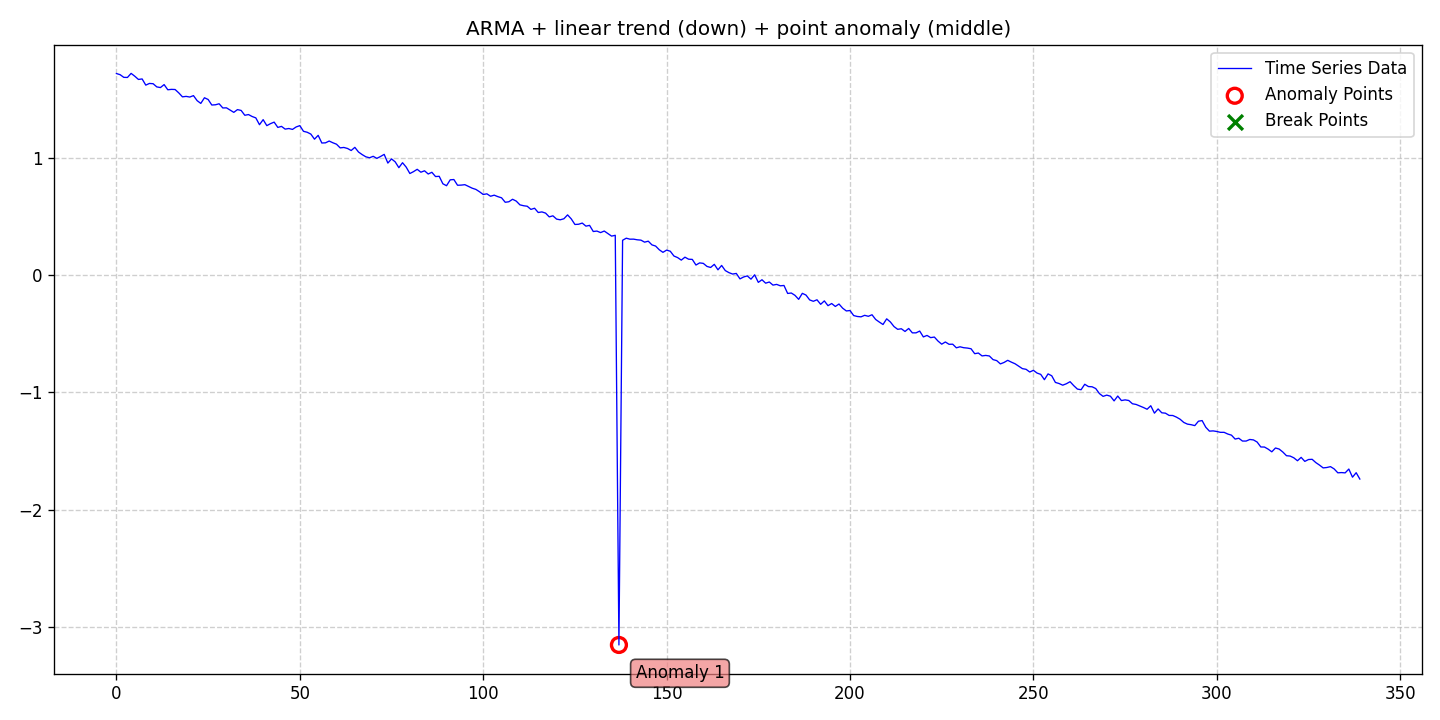

Values plotted in this chart, from the file beside it:
date, data, stationary, det_lin_up, det_lin_down, det_quad, det_cubic, det_exp, det_damped, stoc_trend, volatility, single_seas, multiple_seas, point_anom_single, point_anom_multi, collect_anom, context_anom, mean_shift, var_shift, trend_shift, point_anom_count, point_anom_location, point_anom_point, collect_anom_count
2020-01-01, 1.719, 0, 0, 1, 0, 0, 0, 0, 0, 0, 0, 0, 1, 0, 0, 0, 0, 0, 0, 1, middle, [137], 0
2020-01-02, 1.709, 0, 0, 1, 0, 0, 0, 0, 0, 0, 0, 0, 1, 0, 0, 0, 0, 0, 0, 1, middle, [137], 0
2020-01-03, 1.686, 0, 0, 1, 0, 0, 0, 0, 0, 0, 0, 0, 1, 0, 0, 0, 0, 0, 0, 1, middle, [137], 0
2020-01-04, 1.685, 0, 0, 1, 0, 0, 0, 0, 0, 0, 0, 0, 1, 0, 0, 0, 0, 0, 0, 1, middle, [137], 0
2020-01-05, 1.72, 0, 0, 1, 0, 0, 0, 0, 0, 0, 0, 0, 1, 0, 0, 0, 0, 0, 0, 1, middle, [137], 0
2020-01-06, 1.696, 0, 0, 1, 0, 0, 0, 0, 0, 0, 0, 0, 1, 0, 0, 0, 0, 0, 0, 1, middle, [137], 0
2020-01-07, 1.668, 0, 0, 1, 0, 0, 0, 0, 0, 0, 0, 0, 1, 0, 0, 0, 0, 0, 0, 1, middle, [137], 0
2020-01-08, 1.673, 0, 0, 1, 0, 0, 0, 0, 0, 0, 0, 0, 1, 0, 0, 0, 0, 0, 0, 1, middle, [137], 0
2020-01-09, 1.62, 0, 0, 1, 0, 0, 0, 0, 0, 0, 0, 0, 1, 0, 0, 0, 0, 0, 0, 1, middle, [137], 0
2020-01-10, 1.634, 0, 0, 1, 0, 0, 0, 0, 0, 0, 0, 0, 1, 0, 0, 0, 0, 0, 0, 1, middle, [137], 0
2020-01-11, 1.632, 0, 0, 1, 0, 0, 0, 0, 0, 0, 0, 0, 1, 0, 0, 0, 0, 0, 0, 1, middle, [137], 0
2020-01-12, 1.605, 0, 0, 1, 0, 0, 0, 0, 0, 0, 0, 0, 1, 0, 0, 0, 0, 0, 0, 1, middle, [137], 0
2020-01-13, 1.599, 0, 0, 1, 0, 0, 0, 0, 0, 0, 0, 0, 1, 0, 0, 0, 0, 0, 0, 1, middle, [137], 0
2020-01-14, 1.624, 0, 0, 1, 0, 0, 0, 0, 0, 0, 0, 0, 1, 0, 0, 0, 0, 0, 0, 1, middle, [137], 0
2020-01-15, 1.58, 0, 0, 1, 0, 0, 0, 0, 0, 0, 0, 0, 1, 0, 0, 0, 0, 0, 0, 1, middle, [137], 0
2020-01-16, 1.584, 0, 0, 1, 0, 0, 0, 0, 0, 0, 0, 0, 1, 0, 0, 0, 0, 0, 0, 1, middle, [137], 0
2020-01-17, 1.582, 0, 0, 1, 0, 0, 0, 0, 0, 0, 0, 0, 1, 0, 0, 0, 0, 0, 0, 1, middle, [137], 0
2020-01-18, 1.553, 0, 0, 1, 0, 0, 0, 0, 0, 0, 0, 0, 1, 0, 0, 0, 0, 0, 0, 1, middle, [137], 0
2020-01-19, 1.52, 0, 0, 1, 0, 0, 0, 0, 0, 0, 0, 0, 1, 0, 0, 0, 0, 0, 0, 1, middle, [137], 0
2020-01-20, 1.524, 0, 0, 1, 0, 0, 0, 0, 0, 0, 0, 0, 1, 0, 0, 0, 0, 0, 0, 1, middle, [137], 0
2020-01-21, 1.518, 0, 0, 1, 0, 0, 0, 0, 0, 0, 0, 0, 1, 0, 0, 0, 0, 0, 0, 1, middle, [137], 0
2020-01-22, 1.53, 0, 0, 1, 0, 0, 0, 0, 0, 0, 0, 0, 1, 0, 0, 0, 0, 0, 0, 1, middle, [137], 0
2020-01-23, 1.487, 0, 0, 1, 0, 0, 0, 0, 0, 0, 0, 0, 1, 0, 0, 0, 0, 0, 0, 1, middle, [137], 0
2020-01-24, 1.464, 0, 0, 1, 0, 0, 0, 0, 0, 0, 0, 0, 1, 0, 0, 0, 0, 0, 0, 1, middle, [137], 0
2020-01-25, 1.512, 0, 0, 1, 0, 0, 0, 0, 0, 0, 0, 0, 1, 0, 0, 0, 0, 0, 0, 1, middle, [137], 0
2020-01-26, 1.497, 0, 0, 1, 0, 0, 0, 0, 0, 0, 0, 0, 1, 0, 0, 0, 0, 0, 0, 1, middle, [137], 0
2020-01-27, 1.45, 0, 0, 1, 0, 0, 0, 0, 0, 0, 0, 0, 1, 0, 0, 0, 0, 0, 0, 1, middle, [137], 0
2020-01-28, 1.452, 0, 0, 1, 0, 0, 0, 0, 0, 0, 0, 0, 1, 0, 0, 0, 0, 0, 0, 1, middle, [137], 0
2020-01-29, 1.461, 0, 0, 1, 0, 0, 0, 0, 0, 0, 0, 0, 1, 0, 0, 0, 0, 0, 0, 1, middle, [137], 0
2020-01-30, 1.425, 0, 0, 1, 0, 0, 0, 0, 0, 0, 0, 0, 1, 0, 0, 0, 0, 0, 0, 1, middle, [137], 0
2020-01-31, 1.426, 0, 0, 1, 0, 0, 0, 0, 0, 0, 0, 0, 1, 0, 0, 0, 0, 0, 0, 1, middle, [137], 0
2020-02-01, 1.406, 0, 0, 1, 0, 0, 0, 0, 0, 0, 0, 0, 1, 0, 0, 0, 0, 0, 0, 1, middle, [137], 0
2020-02-02, 1.388, 0, 0, 1, 0, 0, 0, 0, 0, 0, 0, 0, 1, 0, 0, 0, 0, 0, 0, 1, middle, [137], 0
2020-02-03, 1.411, 0, 0, 1, 0, 0, 0, 0, 0, 0, 0, 0, 1, 0, 0, 0, 0, 0, 0, 1, middle, [137], 0
2020-02-04, 1.404, 0, 0, 1, 0, 0, 0, 0, 0, 0, 0, 0, 1, 0, 0, 0, 0, 0, 0, 1, middle, [137], 0
2020-02-05, 1.363, 0, 0, 1, 0, 0, 0, 0, 0, 0, 0, 0, 1, 0, 0, 0, 0, 0, 0, 1, middle, [137], 0
2020-02-06, 1.369, 0, 0, 1, 0, 0, 0, 0, 0, 0, 0, 0, 1, 0, 0, 0, 0, 0, 0, 1, middle, [137], 0
2020-02-07, 1.352, 0, 0, 1, 0, 0, 0, 0, 0, 0, 0, 0, 1, 0, 0, 0, 0, 0, 0, 1, middle, [137], 0
2020-02-08, 1.34, 0, 0, 1, 0, 0, 0, 0, 0, 0, 0, 0, 1, 0, 0, 0, 0, 0, 0, 1, middle, [137], 0
2020-02-09, 1.282, 0, 0, 1, 0, 0, 0, 0, 0, 0, 0, 0, 1, 0, 0, 0, 0, 0, 0, 1, middle, [137], 0
2020-02-10, 1.325, 0, 0, 1, 0, 0, 0, 0, 0, 0, 0, 0, 1, 0, 0, 0, 0, 0, 0, 1, middle, [137], 0
2020-02-11, 1.274, 0, 0, 1, 0, 0, 0, 0, 0, 0, 0, 0, 1, 0, 0, 0, 0, 0, 0, 1, middle, [137], 0
2020-02-12, 1.291, 0, 0, 1, 0, 0, 0, 0, 0, 0, 0, 0, 1, 0, 0, 0, 0, 0, 0, 1, middle, [137], 0
2020-02-13, 1.304, 0, 0, 1, 0, 0, 0, 0, 0, 0, 0, 0, 1, 0, 0, 0, 0, 0, 0, 1, middle, [137], 0
2020-02-14, 1.259, 0, 0, 1, 0, 0, 0, 0, 0, 0, 0, 0, 1, 0, 0, 0, 0, 0, 0, 1, middle, [137], 0
2020-02-15, 1.268, 0, 0, 1, 0, 0, 0, 0, 0, 0, 0, 0, 1, 0, 0, 0, 0, 0, 0, 1, middle, [137], 0
2020-02-16, 1.245, 0, 0, 1, 0, 0, 0, 0, 0, 0, 0, 0, 1, 0, 0, 0, 0, 0, 0, 1, middle, [137], 0
2020-02-17, 1.25, 0, 0, 1, 0, 0, 0, 0, 0, 0, 0, 0, 1, 0, 0, 0, 0, 0, 0, 1, middle, [137], 0
2020-02-18, 1.242, 0, 0, 1, 0, 0, 0, 0, 0, 0, 0, 0, 1, 0, 0, 0, 0, 0, 0, 1, middle, [137], 0
2020-02-19, 1.263, 0, 0, 1, 0, 0, 0, 0, 0, 0, 0, 0, 1, 0, 0, 0, 0, 0, 0, 1, middle, [137], 0
2020-02-20, 1.274, 0, 0, 1, 0, 0, 0, 0, 0, 0, 0, 0, 1, 0, 0, 0, 0, 0, 0, 1, middle, [137], 0
2020-02-21, 1.226, 0, 0, 1, 0, 0, 0, 0, 0, 0, 0, 0, 1, 0, 0, 0, 0, 0, 0, 1, middle, [137], 0
2020-02-22, 1.218, 0, 0, 1, 0, 0, 0, 0, 0, 0, 0, 0, 1, 0, 0, 0, 0, 0, 0, 1, middle, [137], 0
2020-02-23, 1.202, 0, 0, 1, 0, 0, 0, 0, 0, 0, 0, 0, 1, 0, 0, 0, 0, 0, 0, 1, middle, [137], 0
2020-02-24, 1.159, 0, 0, 1, 0, 0, 0, 0, 0, 0, 0, 0, 1, 0, 0, 0, 0, 0, 0, 1, middle, [137], 0
2020-02-25, 1.192, 0, 0, 1, 0, 0, 0, 0, 0, 0, 0, 0, 1, 0, 0, 0, 0, 0, 0, 1, middle, [137], 0
2020-02-26, 1.126, 0, 0, 1, 0, 0, 0, 0, 0, 0, 0, 0, 1, 0, 0, 0, 0, 0, 0, 1, middle, [137], 0
2020-02-27, 1.128, 0, 0, 1, 0, 0, 0, 0, 0, 0, 0, 0, 1, 0, 0, 0, 0, 0, 0, 1, middle, [137], 0
2020-02-28, 1.143, 0, 0, 1, 0, 0, 0, 0, 0, 0, 0, 0, 1, 0, 0, 0, 0, 0, 0, 1, middle, [137], 0
2020-02-29, 1.128, 0, 0, 1, 0, 0, 0, 0, 0, 0, 0, 0, 1, 0, 0, 0, 0, 0, 0, 1, middle, [137], 0
... 280 more rows
